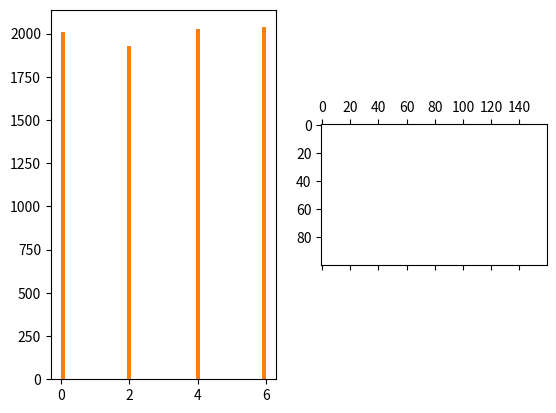

Here is the Python script that generated this plot:
#include <aff3ct.hpp>
#using namespace aff3ct;
#%%i
from cmath import inf
import numpy as np
import matplotlib.pyplot as plt 

class Module():
        """Base class for modules"""
        def __init__(self, p) -> None:
            self.p = p

class Source(Module):
        """Code word generator"""
        def generate(self, ref_bits):
                ref_bits[:] = np.random.randint(2, size=self.p["block_length"])

class Modem(Module):
        """Simulates storage and readout of a FLASH memory cell"""

        def modulate(self, ref_bits, symbols):
                """Modulates a sequence of N bits into a sequence of Q=N/M symbols encdoing M bits per symbol"""
                m = int(np.log2(len(self.p["voltage_levels"])))
                q = int(self.p["block_length"]//m) 
                
                #Interpret bit sequence as a sequence of binary symbols
                #Example: 1001 is rehaped to (10)(01) and converted to (2,1)
                reshaped_bits = np.reshape(ref_bits, (q,m))
                binary_symbols = np.packbits(reshaped_bits, axis=-1, bitorder="little").flatten()

                #Generate mapping from binary symbols to voltage levels
                #Example: (2,1) is in gray code mapped to (3,1) with given voltage levels (v3, v1)
                if self.p["bit_mapping"] == "gray":
                        mapping = {i^(i>>1) : self.p["voltage_levels"][i] for i in range(len(self.p["voltage_levels"]))}
                        
                #Apply mapping
                symbols[:] = np.vectorize(mapping.get)(binary_symbols)
                

        def demodulate(self, noisy_symbols, LLRs):
                """Demodulates a sequence of N/M symbols into a sequence of N*S bits, S being the number of soft bits per read"""
                m = int(np.log2(len(self.p["voltage_levels"])))
                q = int(self.p["block_length"]//m) 
                binary_symbols = np.zeros(q, np.uint8)

                if self.p["threshold_selection"] == "static_hard":
                        if self.p["bit_mapping"] == "gray":
                                mapping = {self.p["threshold_levels"][i+1] : i^(i>>1)for i in range(len(self.p["voltage_levels"]))} 
                        
                        for threshold1, threshold2 in zip(self.p["threshold_levels"][:-1], self.p["threshold_levels"][1:]):
                                binary_symbols[np.logical_and(threshold1 <= noisy_symbols, noisy_symbols < threshold2)] = mapping[threshold2]
                        binary_symbols = np.reshape(binary_symbols, (q,1))

                if self.p["threshold_selection"] == "static_soft":
                        pass 

                if self.p["threshold_selection"] == "dynamic":
                        pass

                reshaped_bits = np.unpackbits(binary_symbols, axis=1, count=m, bitorder="little")
                LLRs[:] = np.reshape(reshaped_bits, self.p["block_length"])

class Channel(Module):
        """Simulates all noise sources in the FLASH memory cell"""

        def add_noise(self, symbols, noisy_symbols):
                """Adds noise to the signal"""
                if self.p["voltage_distribution"] == "AWGN":
                        m = int(np.log2(len(self.p["voltage_levels"])))
                        q = int(self.p["block_length"]//m) 
                        noisy_symbols[:] = symbols + np.random.normal(loc=0, scale=0.0, size=q)


class Monitor(Module):

        def check_errors():
                pass

class Tools:
        
        @staticmethod
        def ebn0_to_esn0():
                pass 

        @staticmethod
        def esn0_to_sigma():
                pass

def init_params():
        return {
            "block_length": 16000,            #Length of full encoded bit sequence
            "bit_mapping": "gray",            #Mapping from bit sequences to voltage levels
            "voltage_levels": [0, 2, 4, 6],   #Target levels for each voltage  
            "voltage_distribution" : "AWGN",  #Model of actual voltage distributions
            "threshold_selection": "static_hard",  #Thresholding algorithm
            "threshold_levels" : [-inf, 1, 3, 5, inf],   #Static thresholding levels (inlcude +-inf for lazy implmentation)

            "eb0_min" : 10,
            "eb0_max" : 12,
            "eb0_step": 1
            }

def init_modules(p):
        return {
            "source" : Source(p),
            "modem" : Modem(p),
            "channel" : Channel(p),
            "monitor" : Monitor(p)
        }

def init_buffers(p):
        number_of_symbols = int(p["block_length"]//np.log2(len(p["voltage_levels"])))

        return { 
                "ref_bits" : np.zeros(p["block_length"], dtype=int),
                "symbols"  : np.zeros(number_of_symbols),
                "noisy_symbols" : np.zeros(number_of_symbols),
                "LLRs"  : np.zeros(p["block_length"]),
                "dec_bits"  : np.zeros(p["block_length"]),
                }

def init_utils(m):
        return {}

def main():
        p = init_params()
        m = init_modules(p)
        b = init_buffers(p)
        u = init_utils(m)

#loop over SNRs range
        #for ebn0 in np.arange(p["eb0_min"], p["eb0_max"], p["eb0_step"]):
                #compute the current sigma for the channel noise
                #esn0  = Tools.ebn0_to_esn0 (ebn0, p["R"]) #TODO
                #sigma = Tools.esn0_to_sigma(esn0)         #TODO

                #u["noise"].set_values(sigma, ebn0, esn0)

                #update the sigma of the modem and the channel
                #m["modem"].set_noise(u["noise"])
                #m["channel"].set_noise(u["noise"])

                #display the performance (BER and FER) in real time (in a separate thread)
                #u.terminal->start_temp_report();

                # run the simulation chain
                #for i in range(10):
        
        m["source"].generate(b["ref_bits"])
        #m.encoder->encode      (b.ref_bits,      b.enc_bits     );
        m["modem"].modulate(b["ref_bits"], b["symbols"])
        m["channel"].add_noise(b["symbols"], b["noisy_symbols"])
        m["modem"].demodulate(b["noisy_symbols"], b["LLRs"])


        plt.figure()
        plt.subplot(1,2,1)
        plt.hist(b["noisy_symbols"], 50)
        plt.hist(b["symbols"], 50)                

        difference = b["ref_bits"] - b["LLRs"]
        difference = np.reshape(difference, (100,160))
        plt.subplot(1,2,2)
        plt.spy(difference)
        
        plt.show()



                #m.decoder->decode_siho (b.LLRs,          b.dec_bits     );
                #m["monitor"].check_errors(b["dec_bits"], b["ref_bits"])
        
                # display the performance (BER and FER) in the terminal
                #u.terminal->final_report();

                #reset the monitor for the next SNR
                #m.monitor->reset();
                #u.terminal->reset();

if __name__ == '__main__':
        main()
